Dataset: convolutional Neural Network (GitHub, Mangeshlawande/Machine_Learning_projects). Classes: cat, dog.

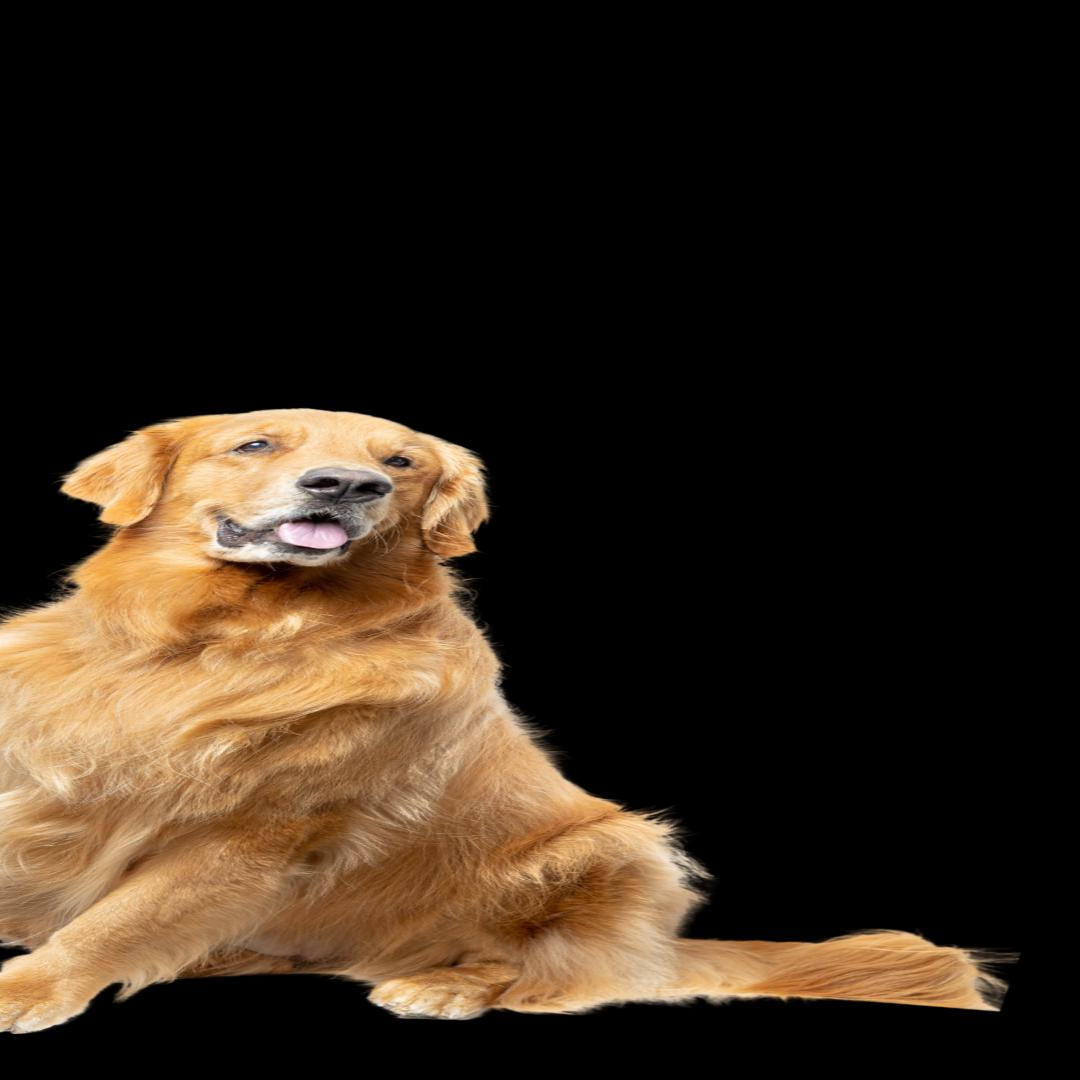
Label: dog

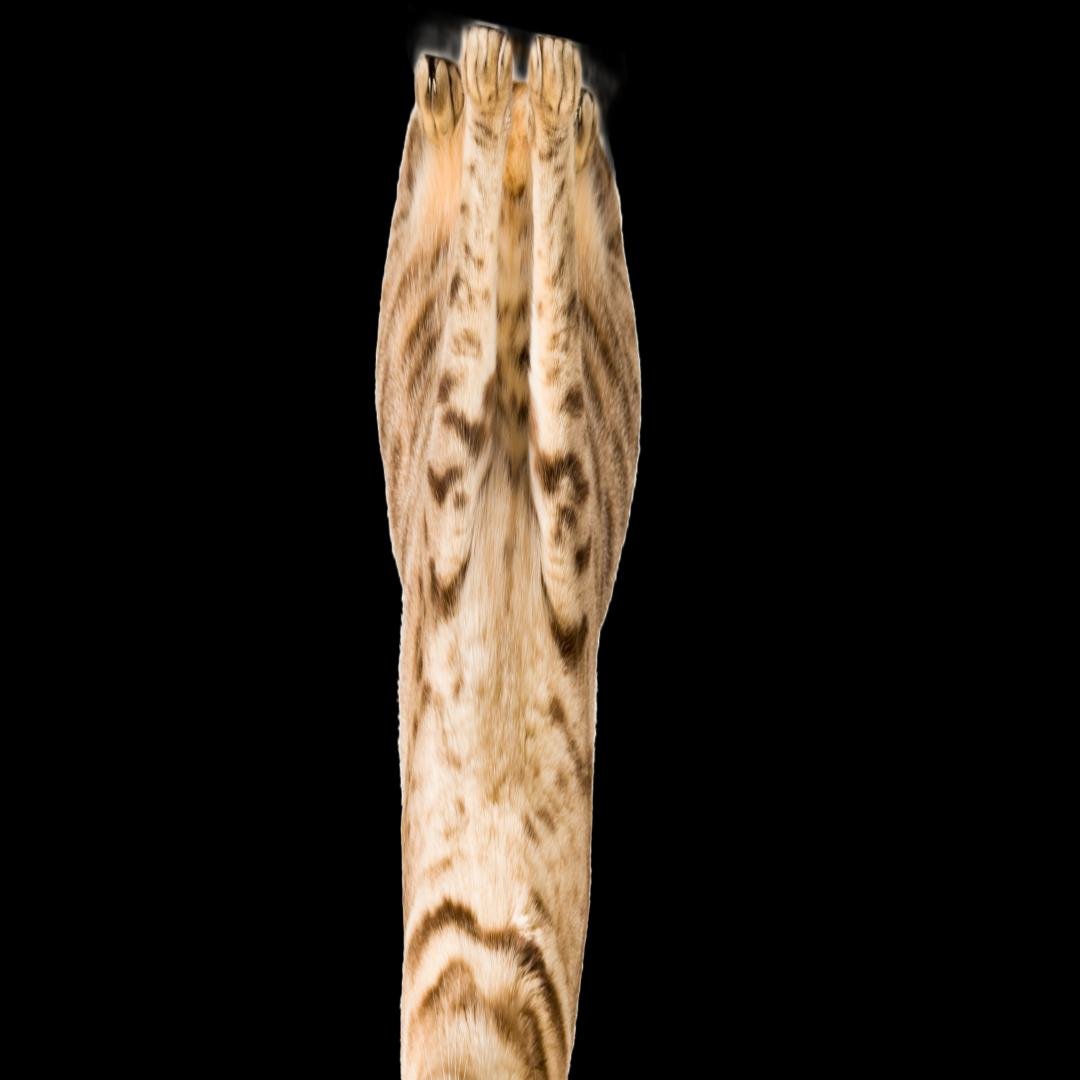
Label: cat

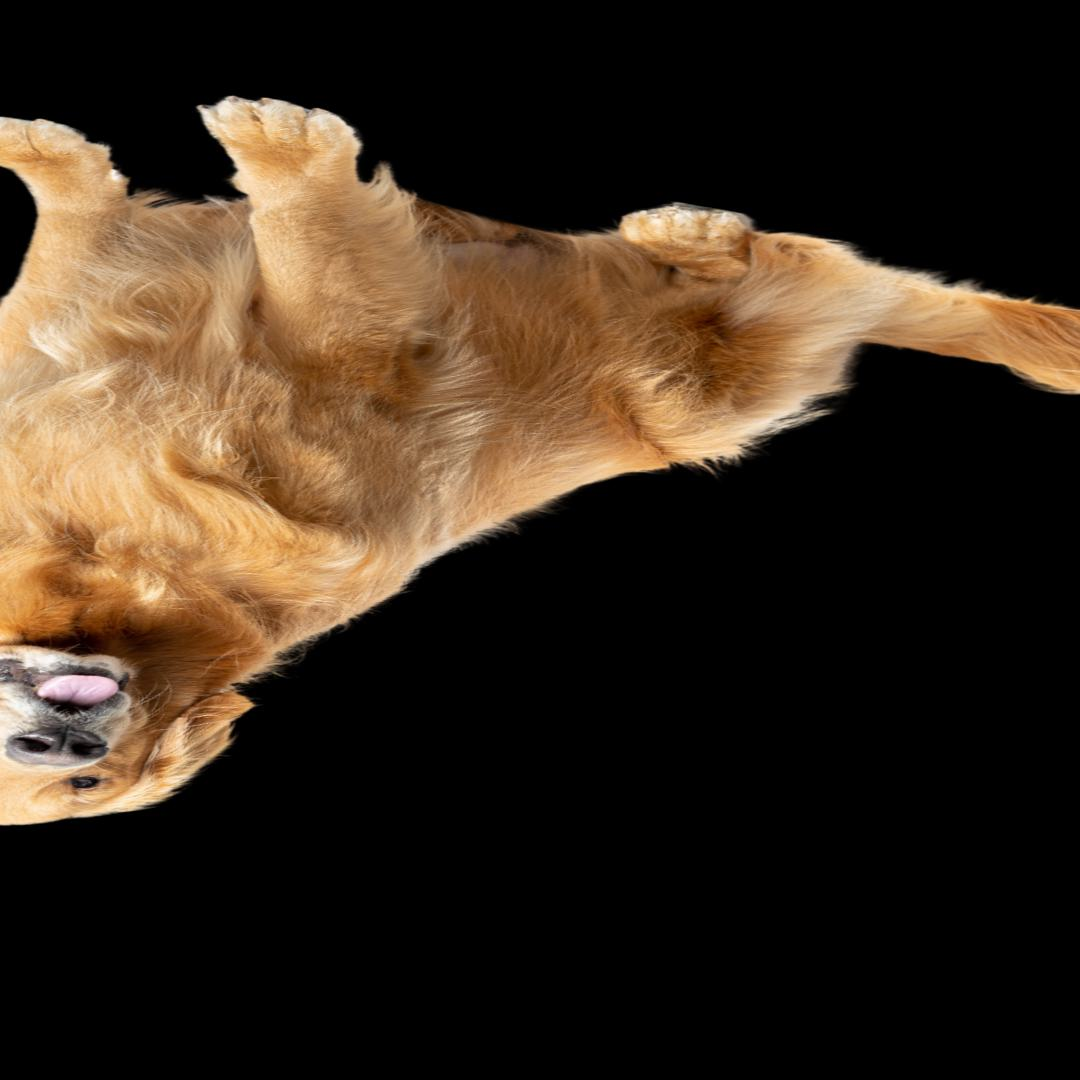
Label: dog

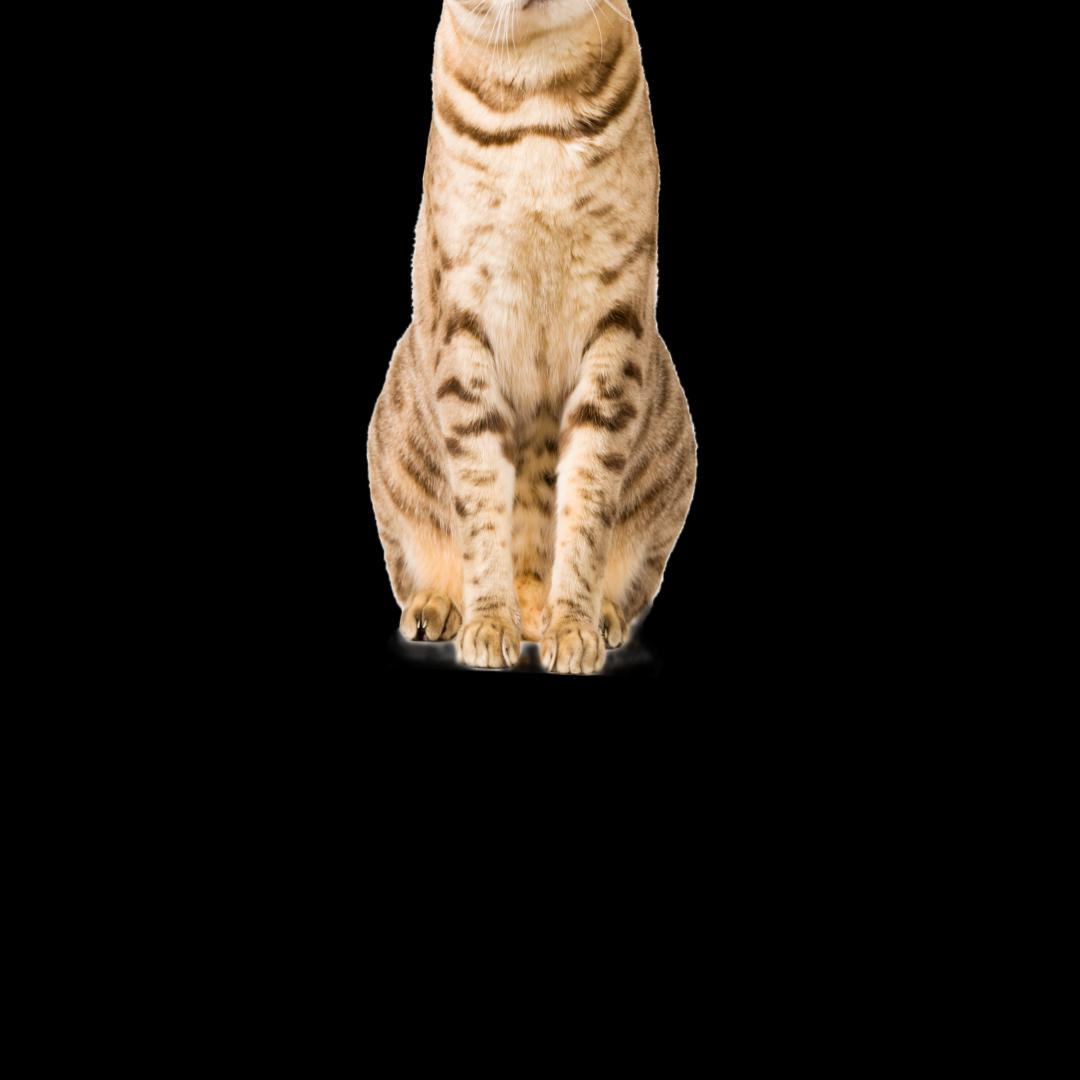
Label: cat

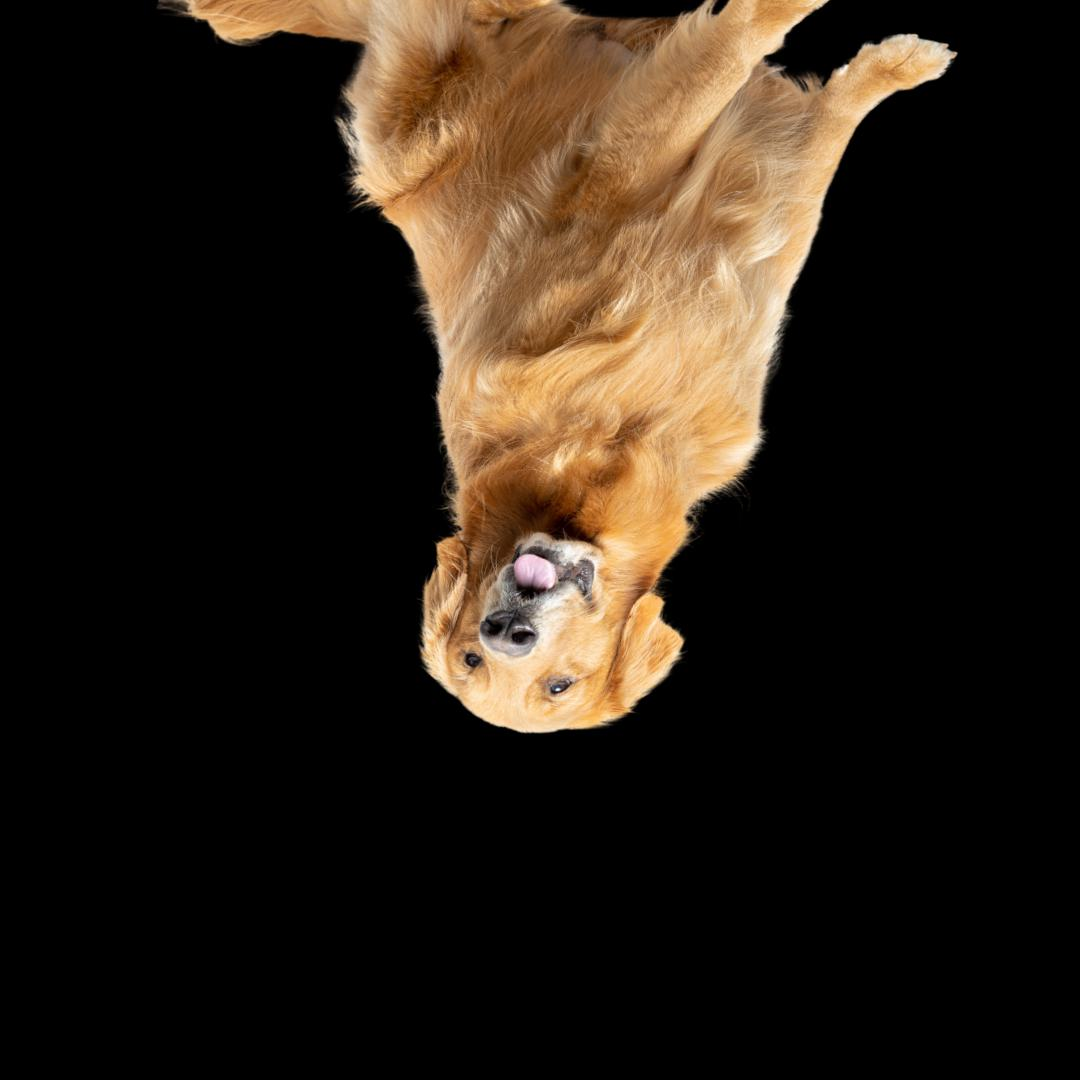
Label: dog

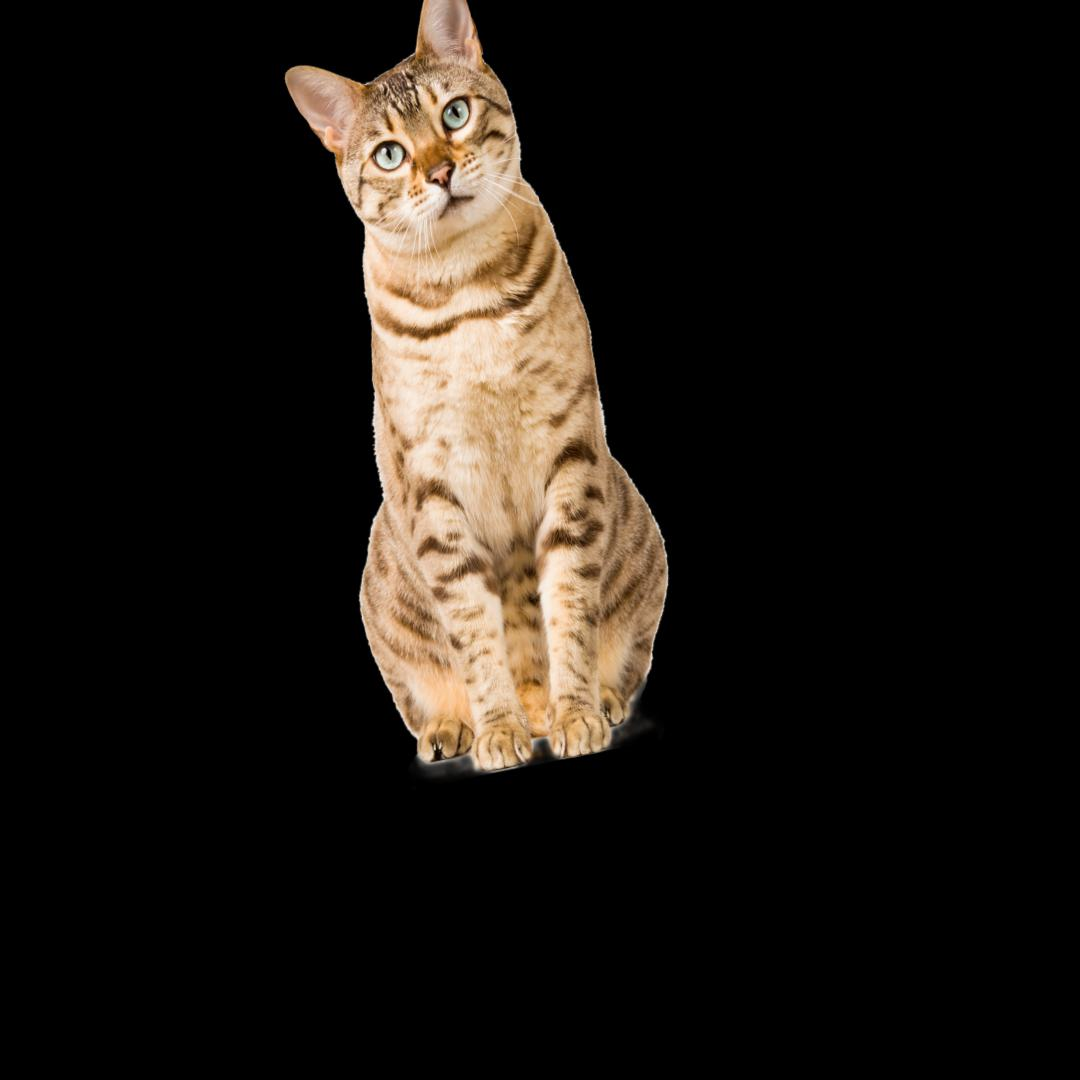
Label: cat
